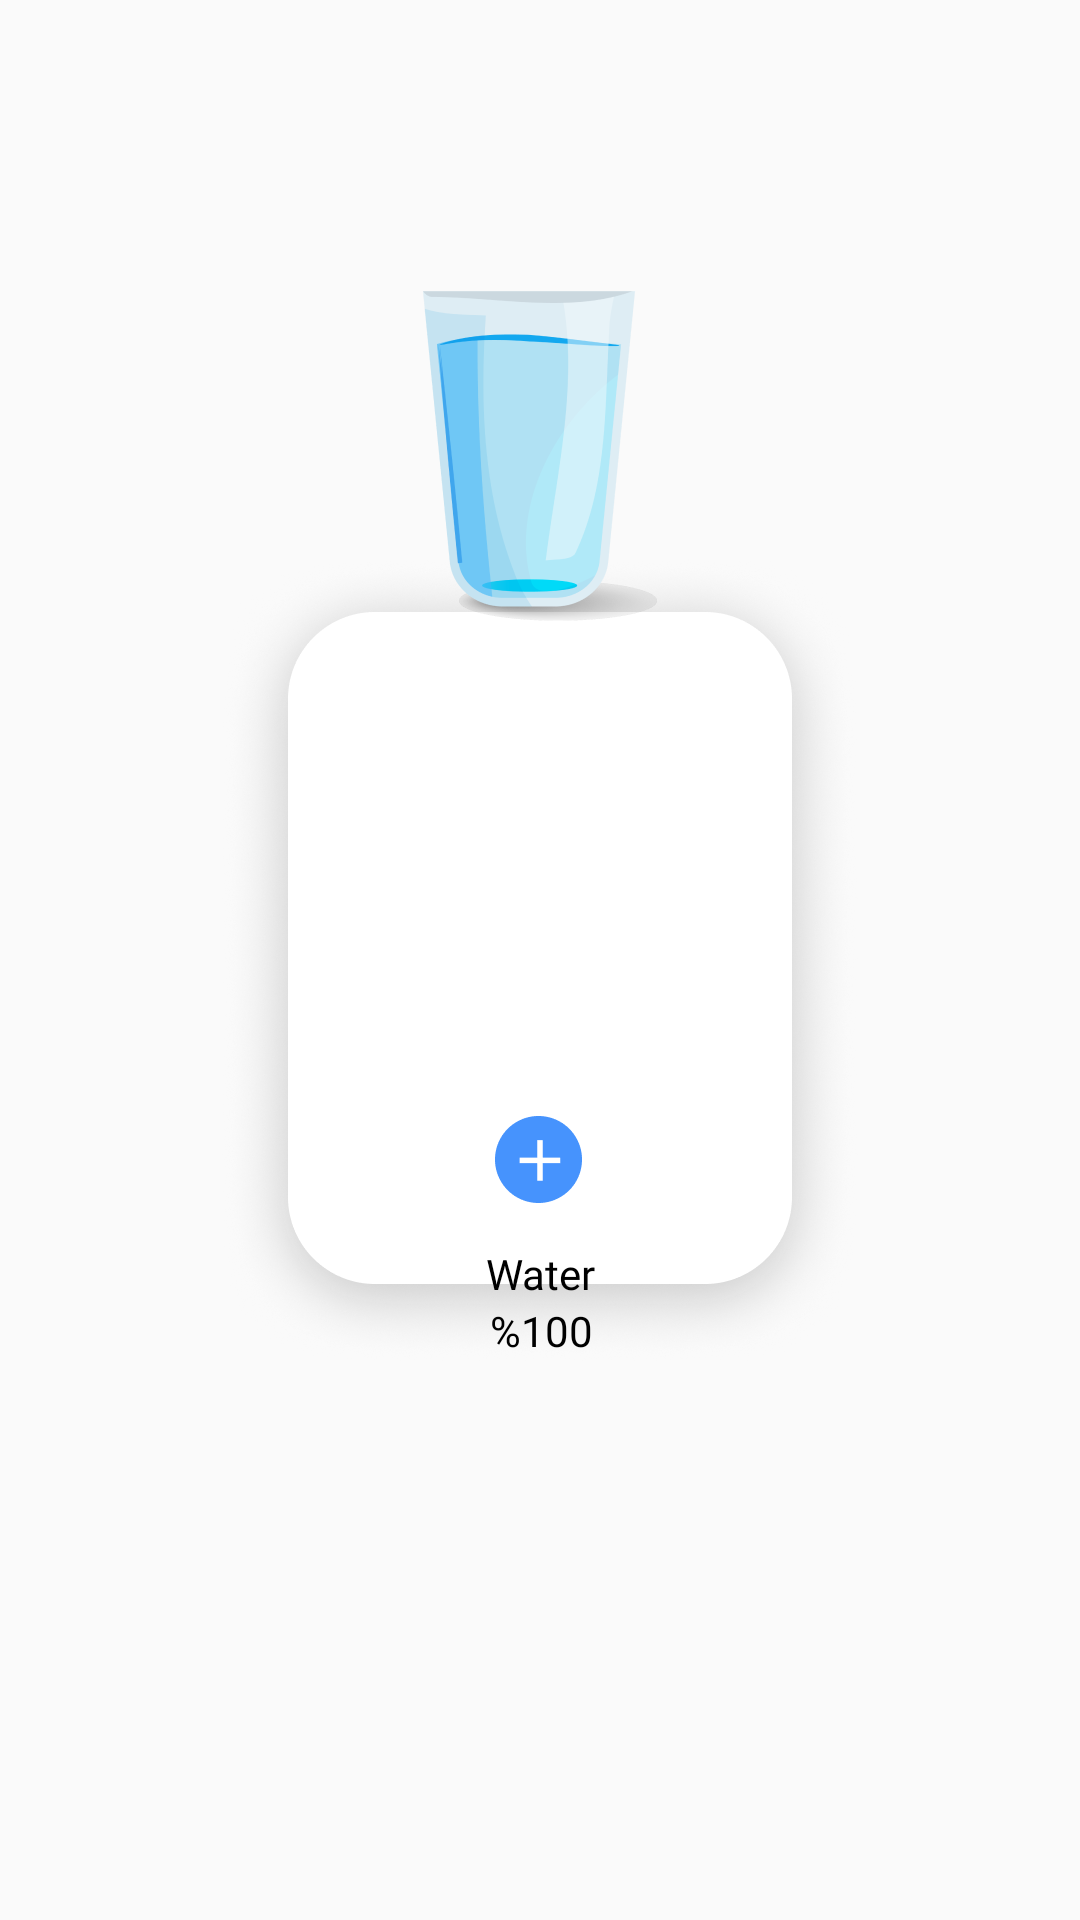

Reconstruct the res/layout file that produces this screen, plus the resources it refers to.
<!-- AndroidManifest.xml: application theme Theme.WaterReminder -->
<!-- res/layout/specific_drink.xml -->
<?xml version="1.0" encoding="utf-8"?>
<androidx.constraintlayout.widget.ConstraintLayout xmlns:android="http://schemas.android.com/apk/res/android"
    xmlns:app="http://schemas.android.com/apk/res-auto"
    xmlns:tools="http://schemas.android.com/tools"
    android:layout_width="wrap_content"
    android:layout_height="wrap_content">

    <ImageView
        android:id="@+id/backgroundIV"
        android:layout_width="wrap_content"
        android:layout_height="0dp"
        app:layout_constraintBottom_toBottomOf="parent"
        app:layout_constraintEnd_toEndOf="parent"
        app:layout_constraintStart_toStartOf="parent"
        app:layout_constraintTop_toTopOf="parent"
        app:srcCompat="@drawable/bottom_rectangle_basic" />

    <androidx.constraintlayout.widget.ConstraintLayout
        android:id="@+id/constraintLayout3"
        android:layout_width="wrap_content"
        android:layout_height="wrap_content"
        app:layout_constraintBottom_toBottomOf="@+id/backgroundIV"
        app:layout_constraintEnd_toEndOf="@+id/backgroundIV"
        app:layout_constraintHorizontal_bias="0.502"
        app:layout_constraintStart_toStartOf="@+id/backgroundIV"
        app:layout_constraintTop_toBottomOf="@+id/btnAdd"
        app:layout_constraintVertical_bias="0.0">

        <TextView
            android:id="@+id/drinkTypeTV"
            android:layout_width="wrap_content"
            android:layout_height="wrap_content"
            android:layout_marginTop="4dp"
            android:fontFamily="@font/poppins"
            android:text="Water"
            android:textColor="@color/black"
            app:layout_constraintEnd_toEndOf="parent"
            app:layout_constraintHorizontal_bias="0.504"
            app:layout_constraintStart_toStartOf="parent"
            app:layout_constraintTop_toTopOf="parent" />

        <TextView
            android:id="@+id/percantageTV"
            android:layout_width="wrap_content"
            android:layout_height="wrap_content"
            android:layout_marginBottom="8dp"
            android:fontFamily="@font/poppins"
            android:text="%100"
            android:textColor="@color/black"
            app:layout_constraintBottom_toBottomOf="parent"
            app:layout_constraintEnd_toEndOf="parent"
            app:layout_constraintStart_toStartOf="parent"
            app:layout_constraintTop_toBottomOf="@+id/drinkTypeTV" />
    </androidx.constraintlayout.widget.ConstraintLayout>

    <ImageView
        android:id="@+id/btnAdd"
        android:layout_width="wrap_content"
        android:layout_height="wrap_content"
        android:layout_marginTop="5dp"
        android:layout_marginBottom="80dp"
        app:layout_constraintBottom_toBottomOf="@+id/backgroundIV"
        app:layout_constraintEnd_toEndOf="@+id/backgroundIV"
        app:layout_constraintStart_toStartOf="@+id/backgroundIV"
        app:layout_constraintTop_toBottomOf="@+id/drinkTypeImageView"
        app:srcCompat="@drawable/menu_btn_add" />

    <ImageView
        android:id="@+id/drinkTypeImageView"
        android:layout_width="wrap_content"
        android:layout_height="wrap_content"
        app:layout_constraintBottom_toBottomOf="@+id/backgroundIV"
        app:layout_constraintEnd_toEndOf="@+id/backgroundIV"
        app:layout_constraintStart_toStartOf="@+id/backgroundIV"
        app:layout_constraintTop_toTopOf="@+id/backgroundIV"
        app:layout_constraintVertical_bias="0.183"
        app:srcCompat="@drawable/img_homewater" />

    <ImageView
        android:id="@+id/lockIV"
        android:layout_width="wrap_content"
        android:layout_height="wrap_content"
        android:layout_marginTop="28dp"
        android:layout_marginEnd="40dp"
        android:visibility="invisible"
        app:layout_constraintEnd_toEndOf="parent"
        app:layout_constraintTop_toTopOf="parent"
        app:srcCompat="@drawable/lock_menu" />


</androidx.constraintlayout.widget.ConstraintLayout>
<!-- resources referenced by this layout -->
<resources>
  <color name="black">#FF000000</color>
  <!-- drawable bottom_rectangle_basic: png bitmap (drawable, 27756 bytes) -->
  <!-- drawable img_homewater: png bitmap (drawable, 5152 bytes) -->
  <!-- drawable lock_menu: png bitmap (drawable, 541 bytes) -->
  <!-- drawable menu_btn_add: png bitmap (drawable, 741 bytes) -->
  <style name="Theme.WaterReminder" parent="Theme.AppCompat.Light.NoActionBar">
          
          <item name="colorPrimary">@color/purple_500</item>
          <item name="colorPrimaryVariant">@color/purple_700</item>
          <item name="colorOnPrimary">@color/white</item>
          
          <item name="colorSecondary">@color/teal_200</item>
          <item name="colorSecondaryVariant">@color/teal_700</item>
          <item name="colorOnSecondary">@color/black</item>
          
          <item name="android:statusBarColor">?attr/colorPrimaryVariant</item>
          
      </style>
  <color name="purple_500">#FF6200EE</color>
  <color name="purple_700">#FF3700B3</color>
  <color name="white">#FFFFFFFF</color>
  <color name="teal_200">#FF03DAC5</color>
  <color name="teal_700">#FF018786</color>
</resources>
